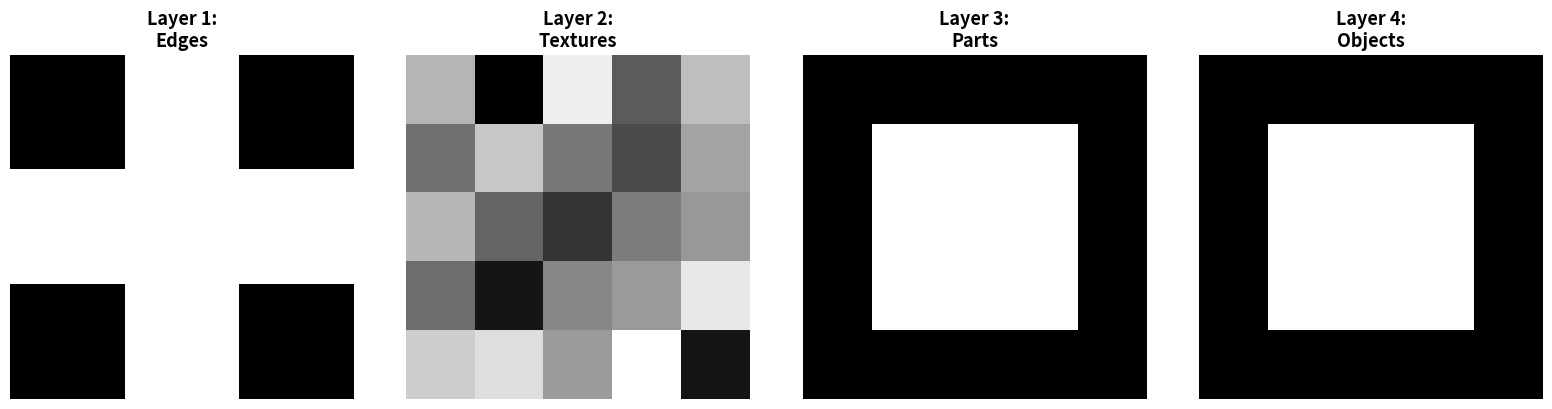

Python code for this plot:
import numpy as np
import matplotlib.pyplot as plt

plt.rcParams['figure.figsize'] = (14, 8)
print("✅ Setup complete!")

# Simulate feature hierarchy
fig, axes = plt.subplots(1, 4, figsize=(16, 4))

# Layer 1: Edges
edges = np.array([[0, 1, 0], [1, 1, 1], [0, 1, 0]])
axes[0].imshow(edges, cmap='gray')
axes[0].set_title('Layer 1:\nEdges', fontsize=13, fontweight='bold')
axes[0].axis('off')

# Layer 2: Textures
texture = np.random.rand(5, 5)
axes[1].imshow(texture, cmap='gray')
axes[1].set_title('Layer 2:\nTextures', fontsize=13, fontweight='bold')
axes[1].axis('off')

# Layer 3: Parts
part = np.zeros((10, 10))
part[2:8, 2:8] = 1  # Simple shape
axes[2].imshow(part, cmap='gray')
axes[2].set_title('Layer 3:\nParts', fontsize=13, fontweight='bold')
axes[2].axis('off')

# Layer 4: Objects
obj = np.zeros((15, 15))
obj[3:12, 3:12] = 1  # Larger shape
axes[3].imshow(obj, cmap='gray')
axes[3].set_title('Layer 4:\nObjects', fontsize=13, fontweight='bold')
axes[3].axis('off')

plt.tight_layout()
plt.show()

print("🎯 Feature Hierarchy:")
print("  Layer 1 (simple) → Layer 4 (complex)")